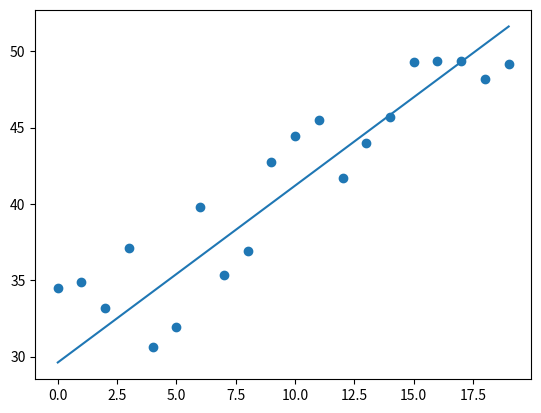

The matplotlib source for this figure:
# -*- coding: utf-8 -*-
"""
Created on Wed Dec 23 09:28:31 2015

[redacted]
"""

import numpy as np
import random
import matplotlib.pyplot as plt

def gradientDescent(x, y, alpha, numIterations):
    xTrans = x.transpose()
    m, n = np.shape(x)
    theta = np.ones(n)
    for i in range(0, numIterations):
        hwx = np.dot(x, theta)
        loss = hwx - y
        cost = np.sum(loss ** 2) / (2 * m)
        print("Iteration %d | Cost: %f " % (i, cost))      
        gradient = np.dot(xTrans, loss) / m
        theta = theta - alpha * gradient        
    return theta

def genData(numPoints, bias, variance):
    x = np.zeros(shape=(numPoints, 2))
    y = np.zeros(shape=numPoints)   
    for i in range(0, numPoints):
        x[i][0] = 1
        x[i][1] = i
        y[i] = (i + bias) + random.uniform(0, 1) * variance
    return x, y

def plotData(x,y,theta):
    plt.scatter(x[...,1],y)
    plt.plot(x[...,1],[theta[0] + theta[1]*xi for xi in x[...,1]])
    
x, y = genData(20, 25, 10)
iterations= 10000
alpha = 0.001
theta=gradientDescent(x,y,alpha,iterations)
plotData(x,y,theta)

